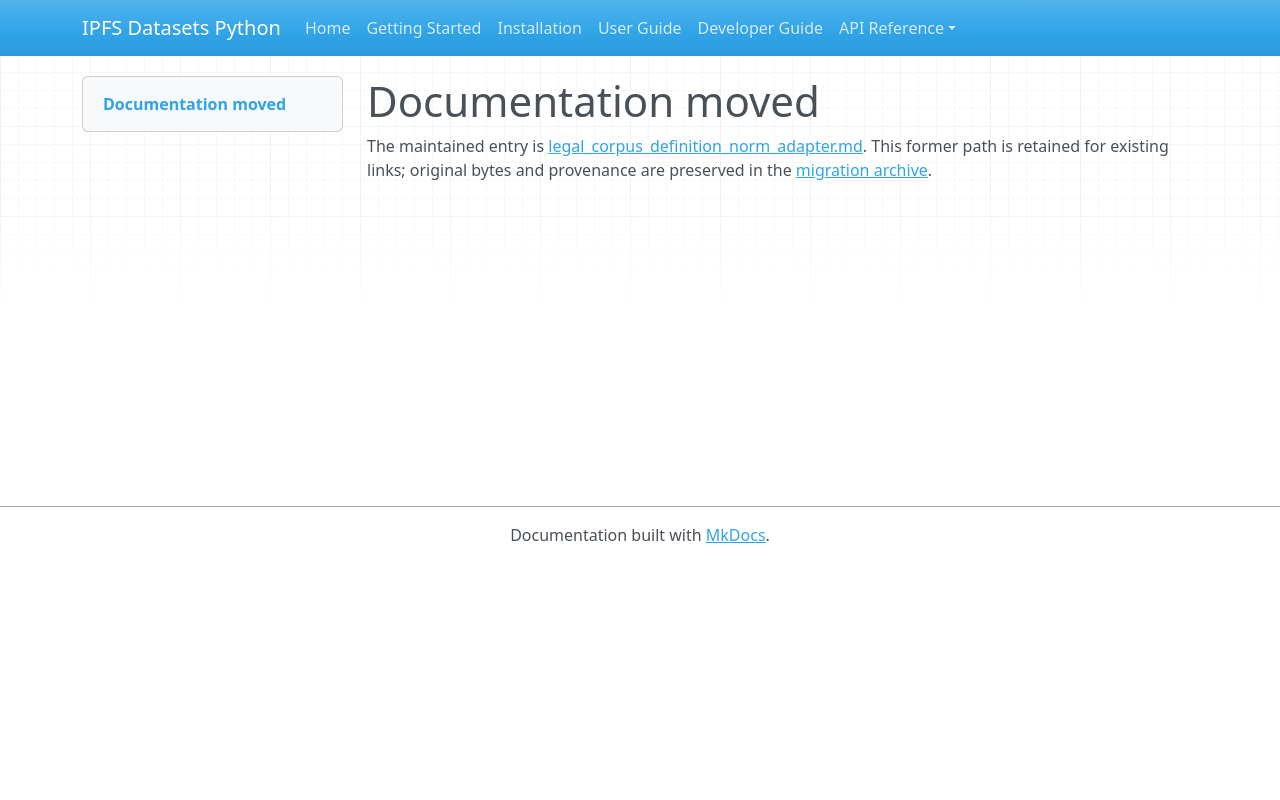

repository: endomorphosis/ipfs_datasets_py · page: autoencoders/legal_corpus_definition_norm_adapter/index.html · generator: mkdocs

# Documentation moved

The maintained entry is [legal_corpus_definition_norm_adapter.md](../../ipfs_datasets_py/logic/autoformal/docs/guides/legal_corpus_definition_norm_adapter.md). This former path is retained for existing links; original bytes and provenance are preserved in the [migration archive](../../ipfs_datasets_py/logic/autoformal/docs/ARCHIVE.md).

<!-- Legacy bookmarks refer to sections in the preserved original. -->
<a id="explicit-definition-and-unary-norm-to-a-candidate-graph"></a>
